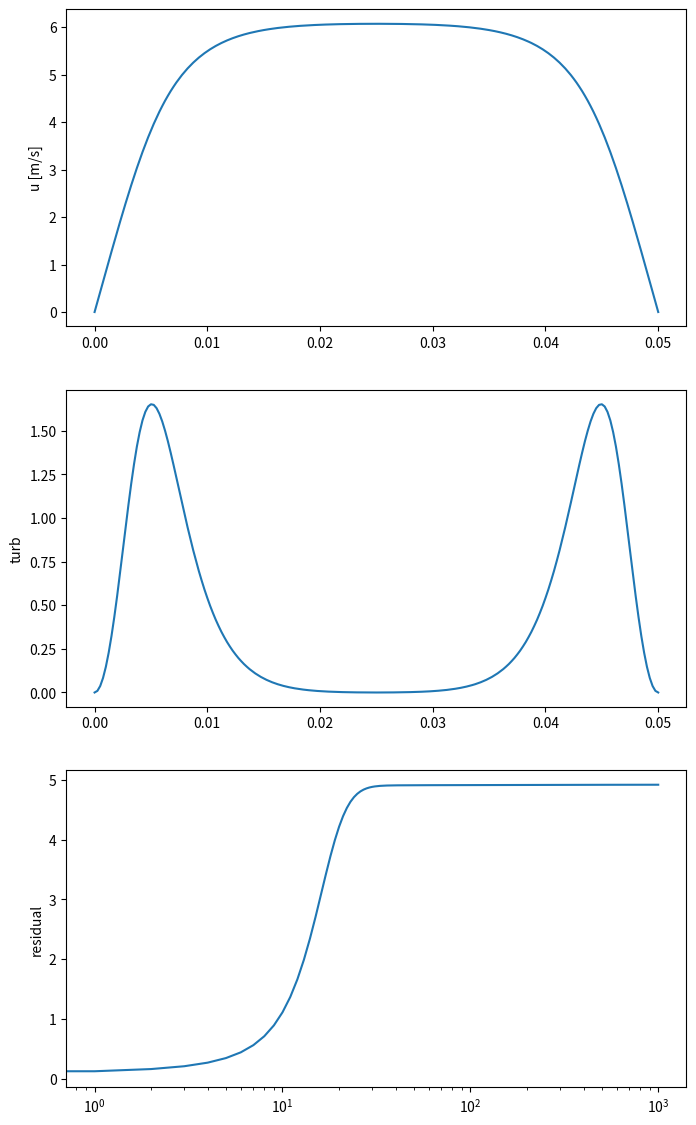

Write the Python code that produced this figure.
#!/usr/bin/env python3
# -*- coding: utf-8 -*-
"""
Created on Mon Mar 21 12:44:39 2022

[redacted]
"""

import numpy as np
from matplotlib import pyplot as plt

fig = plt.figure(figsize=(8,14))
ax1 = plt.subplot(311)
ax2 = plt.subplot(313)
ax3 = plt.subplot(312)

# fluid properties
mu = 1.8e-5
rho = 1.22

# mesh properties
nx = 201
l = 0.05
dx = l / (nx - 1)

# time stepping
nt = int(1e3)
sigma = 0.5
dt = sigma * dx**2 / (mu/rho)

# distance from the wall
x = np.zeros(nx)
for i in range(nx):
    x[i] = min([dx*i,l-dx*i])

dPdx = 0 # pressure drop

initu = 0.1 # initial velocity

mdot = 0.3 # mass flow rate

# initialise arrays
u = initu*np.ones(nx)
turb = np.zeros(nx)
res = np.ones(nt)
un = np.ones(nx) # placeholder array

print("-"*40) 
print("Reynolds ~", round(mdot/mu), "\t| Mass Flow: ", mdot)

u[0] = 0
u[-1] = 0


for n in range(nt):  # iterate through time
    un = u.copy()
    
    for i in range(1, nx - 1):
        divui = ( un[i+1] - 2*un[i] + un[i-1] ) / dx**2
        graui = ( un[i+1] - un[i-1] ) / (2*dx)
        curvedir = np.sign(divui)
        
        # Turbulence is calculated as rho*l**2*uprime**2 prandtl mixing length        
        turb[i] = rho * \
                  (0.41*x[i])**2 * \
                  (curvedir*abs(graui**2)) # turbulence follows curvature
        
        u[i] = un[i] + (dt/rho)*(mu*(divui) \
                                 - dPdx \
                                 - turb[i] \
                                )

    # correct mass flow rate
    res[n] = np.average(u)
    md = rho*l*res[n]
    
    if mdot >= 1:
        u = u - u*(md-mdot)/mdot
    elif mdot == 0:
        pass
    elif mdot < 1:
        u = u - u*(md-mdot)
        
print("-"*40)    
print("Final Mass Flow: ", rho*l*np.average(u))
print("-"*40) 

ax1.plot(np.linspace(0, l, nx), u);
ax1.set_ylabel("u [m/s]")
ax3.plot(np.linspace(0, l, nx), -turb);
ax3.set_ylabel("turb")
ax2.plot(range(nt), res);
ax2.set_ylabel("residual")
ax2.set_xscale("log")

